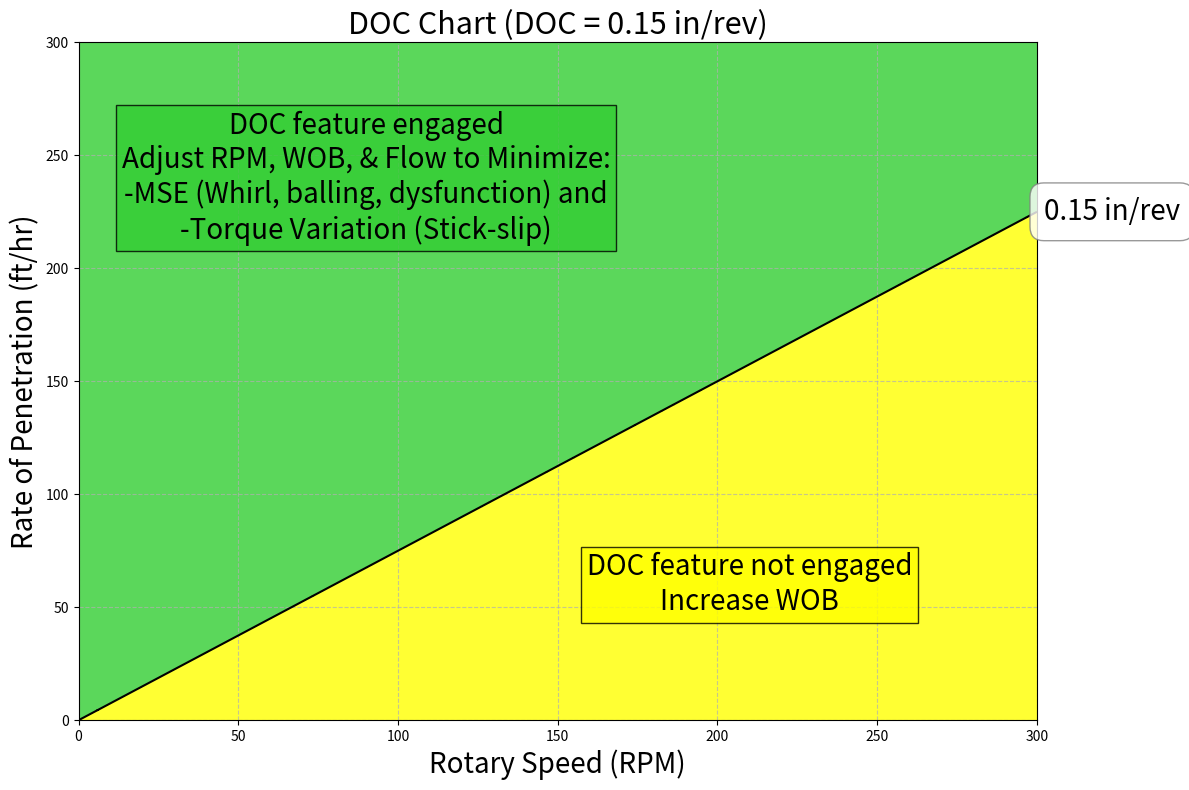

Source code (Python):
import matplotlib.pyplot as plt
import numpy as np


def plot_doc_chart(rop_min, rop_max, rpm_min, rpm_max, doc_value, text_above_line, text_below_line, font_size=20):
    # Create arrays for RPM and ROP
    rpm = np.linspace(rpm_min, rpm_max, 1000)
    rop = np.linspace(rop_min, rop_max, 1000)

    # Create a meshgrid
    RPM, ROP = np.meshgrid(rpm, rop)

    # Calculate DOC (inches/revolution), avoiding division by zero
    with np.errstate(divide='ignore', invalid='ignore'):
        DOC = np.where(RPM != 0, (ROP * 12) / (RPM * 60), np.inf)

    # Create the plot
    fig, ax = plt.subplots(figsize=(12, 8))

    # Plot the contour
    levels = [0, doc_value, np.max(DOC[np.isfinite(DOC)])]
    contour = ax.contourf(RPM, ROP, DOC, levels=levels,
                          colors=['yellow', 'limegreen'], alpha=0.8, extend='both')

    # Add contour line for the specific DOC value
    doc_contour = ax.contour(RPM, ROP, DOC, levels=[
                             doc_value], colors='black', linestyles='solid')

    # Customize the plot
    ax.set_xlabel('Rotary Speed (RPM)', fontsize=font_size)
    ax.set_ylabel('Rate of Penetration (ft/hr)', fontsize=font_size)
    ax.set_title(f'DOC Chart (DOC = {doc_value} in/rev)', fontsize=font_size+2)
    ax.grid(True, linestyle='--', alpha=0.7)

    # Get the path of the DOC contour line
    path = doc_contour.collections[0].get_paths()[0]
    vertices = path.vertices

    # Find points for text placement
    mid_point = vertices[len(vertices)//2]
    end_point = vertices[-1]

    # Calculate text positions based on plot dimensions
    plot_height = rop_max - rop_min
    plot_width = rpm_max - rpm_min

    # Add text annotations with dynamic positioning
    upper_text_y = rop_max - plot_height * 0.2
    lower_text_y = plot_height * 0.2

    ax.text(plot_width * 0.3, upper_text_y,
            text_above_line,
            ha='center', va='center', fontsize=font_size,
            bbox=dict(facecolor='limegreen', alpha=0.8, edgecolor='black'))

    ax.text(plot_width * 0.7, lower_text_y,
            text_below_line,
            ha='center', va='center', fontsize=font_size,
            bbox=dict(facecolor='yellow', alpha=0.8, edgecolor='black'))

    # Add DOC value annotation outside the plot area
    ax.annotate(f'{doc_value} in/rev', xy=(end_point[0], end_point[1]),
                xytext=(5, 0), textcoords='offset points',
                ha='left', va='center', fontsize=font_size,
                bbox=dict(boxstyle='round,pad=0.5',
                          fc='white', ec='gray', alpha=0.8),
                annotation_clip=False)

    # Adjust layout to make room for annotation
    plt.tight_layout()

    # Set axis limits to remove white space
    ax.set_xlim(rpm_min, rpm_max)
    ax.set_ylim(rop_min, rop_max)

    # Show the plot
    plt.show()


text_above_line = 'DOC feature engaged\nAdjust RPM, WOB, & Flow to Minimize:\n-MSE (Whirl, balling, dysfunction) and\n-Torque Variation (Stick-slip)'
text_below_line = 'DOC feature not engaged\nIncrease WOB'

# Example usage with increased font size
plot_doc_chart(rop_min=0, rop_max=300, rpm_min=0,
               rpm_max=300, doc_value=0.15,
               text_above_line=text_above_line,
               text_below_line=text_below_line,
               font_size=20)
